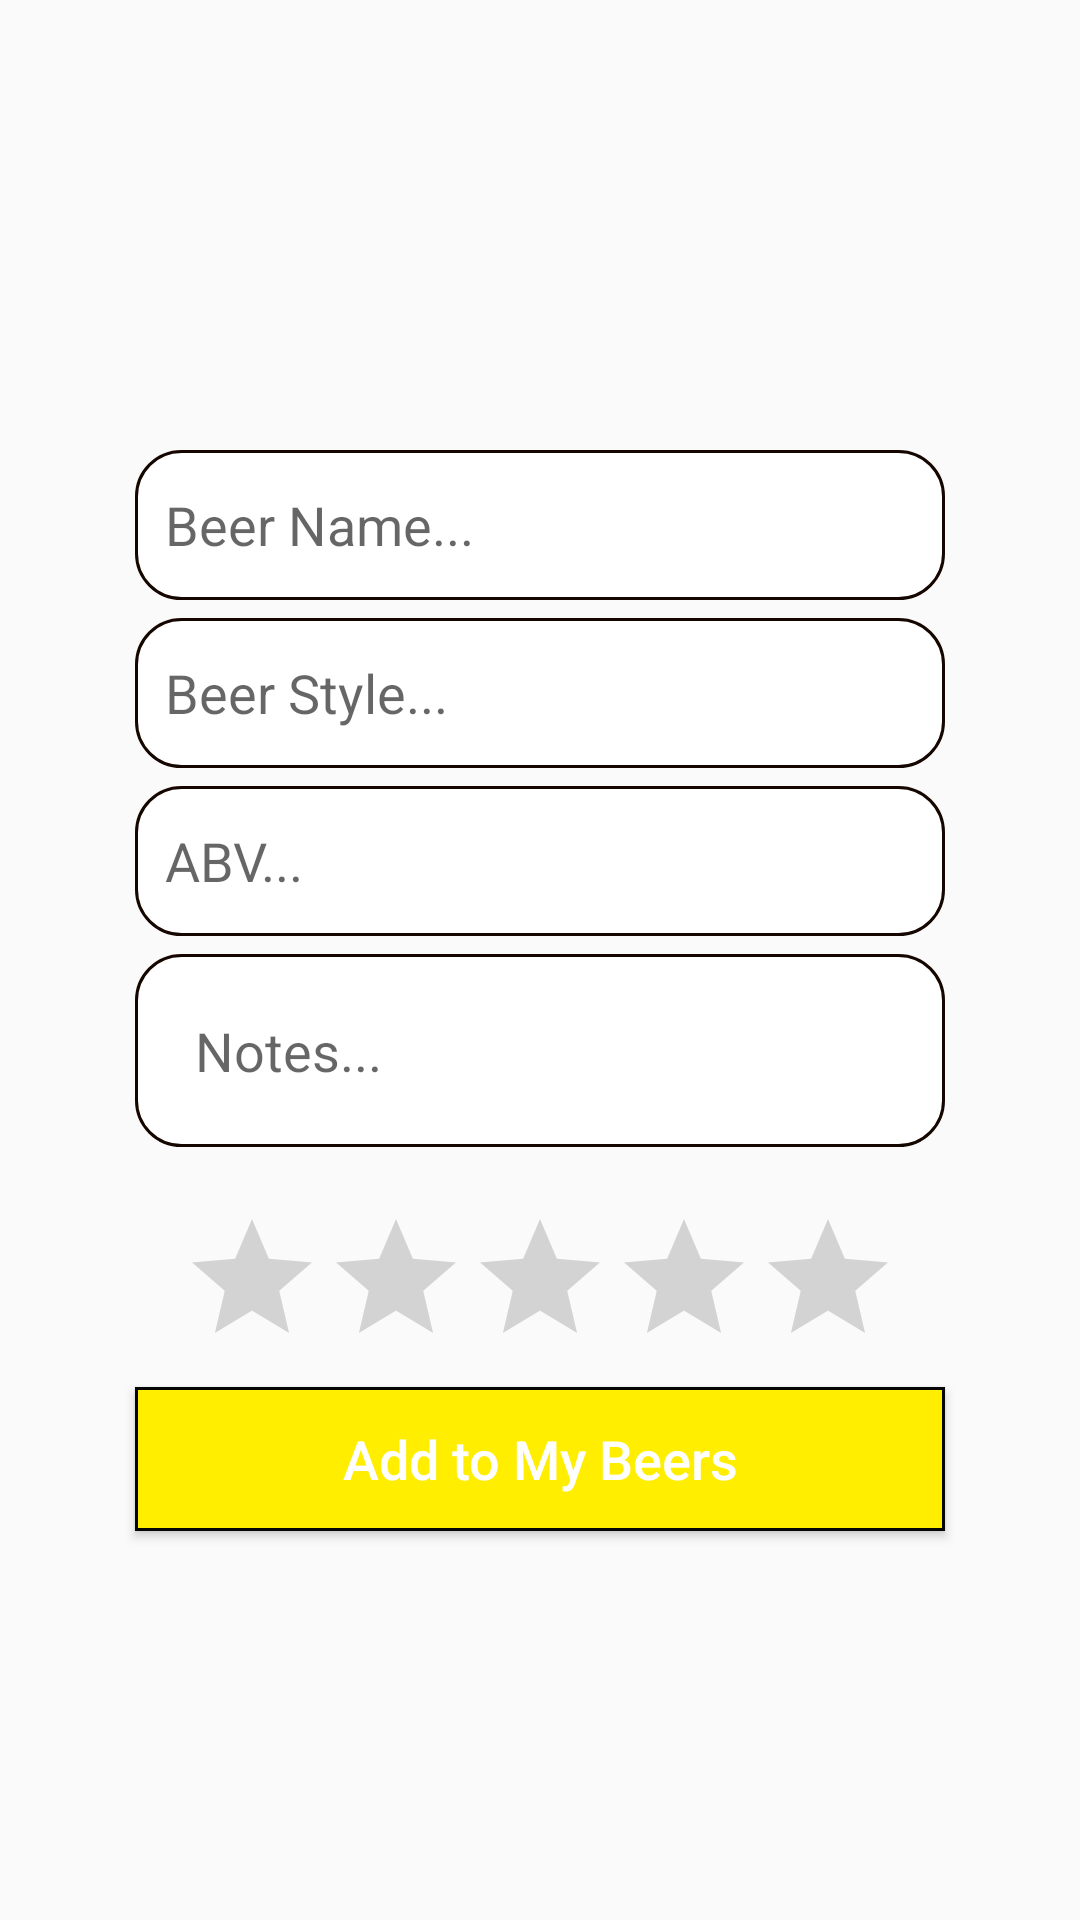

Android layout source for this screen:
<!-- AndroidManifest.xml: application theme Theme.AppCompat.Light.NoActionBar -->
<!-- res/layout/activity_add_new_beer.xml -->
<?xml version="1.0" encoding="utf-8"?>
<RelativeLayout xmlns:android="http://schemas.android.com/apk/res/android"
    xmlns:app="http://schemas.android.com/apk/res-auto"
    xmlns:tools="http://schemas.android.com/tools"
    android:layout_width="match_parent"
    android:layout_height="match_parent"
    tools:context=".AddNewBeerActivity">

    <ImageView
        android:id="@+id/select_beer_img"
        android:onClick="onNewBeerImgBtnClick"
        android:layout_width="321dp"
        android:layout_height="120dp"
        android:layout_centerHorizontal="true"
        android:layout_marginTop="10dp"
        android:cropToPadding="false"
        android:scaleType="fitCenter"
        android:src="@drawable/beer_back" />

    

    <EditText
        android:id="@+id/beer_name"
        android:layout_width="match_parent"
        android:layout_height="50dp"
        android:layout_below="@+id/select_beer_img"
        android:inputType="textMultiLine"
        android:layout_marginTop="20dp"
        android:padding="10dp"
        android:hint="Beer Name..."
        android:layout_marginLeft="45dp"
        android:layout_marginRight="45dp"
        android:background="@drawable/edittext_border"
        />


    <EditText
        android:id="@+id/beer_style"
        android:layout_width="match_parent"
        android:layout_height="50dp"
        android:layout_below="@+id/beer_name"
        android:inputType="textMultiLine"
        android:layout_marginTop="6dp"
        android:padding="10dp"
        android:hint="Beer Style..."
        android:layout_marginLeft="45dp"
        android:layout_marginRight="45dp"
        android:background="@drawable/edittext_border"
        />


    <EditText
        android:id="@+id/beer_abv"
        android:layout_width="match_parent"
        android:layout_height="50dp"
        android:layout_below="@+id/beer_style"
        android:inputType="textMultiLine"
        android:layout_marginTop="6dp"
        android:padding="10dp"
        android:hint="ABV..."
        android:layout_marginLeft="45dp"
        android:layout_marginRight="45dp"
        android:background="@drawable/edittext_border"
        />



    <EditText
        android:id="@+id/notes"
        android:layout_width="match_parent"
        android:layout_height="wrap_content"
        android:layout_below="@+id/beer_abv"
        android:inputType="textMultiLine"
        android:layout_marginTop="6dp"
        android:padding="20dp"
        android:hint="Notes..."
        android:layout_marginLeft="45dp"
        android:layout_marginRight="45dp"
        android:background="@drawable/edittext_border"
        />

  <RatingBar
      android:id="@+id/rating"
      android:layout_width="wrap_content"
      android:layout_height="wrap_content"
      android:layout_below="@+id/notes"
      android:layout_centerInParent="true"
      android:layout_marginTop="20dp"/>


    <Button
        android:id="@+id/add_new_beer_btn"
        android:onClick="addNewBeerBtnClick"
        android:layout_width="match_parent"
        android:layout_height="wrap_content"
        android:layout_below="@+id/notes"
        android:text="Add to My Beers"
        android:layout_marginLeft="45dp"
        android:layout_marginRight="45dp"
        android:padding="10dp"
        android:layout_marginTop="80dp"
        android:textSize="18sp"
        android:textAllCaps="false"
        android:textColor="@android:color/white"
        android:background="@drawable/button_border"
        />

    

</RelativeLayout>
<!-- resources referenced by this layout -->
<resources>
  <!-- drawable button_border (drawable) -->
  <?xml version="1.0" encoding="utf-8"?>
  <shape xmlns:android="http://schemas.android.com/apk/res/android"
      android:shape="rectangle" >
  
      <solid android:color="@color/colorPrimary" />
  
      <stroke
          android:width="1dp"
          android:color="#060606" />
  
  </shape>
  <!-- drawable edittext_border (drawable) -->
  <?xml version="1.0" encoding="utf-8"?>
  <shape xmlns:android="http://schemas.android.com/apk/res/android"
      android:shape="rectangle" >
  
      <solid android:color="@color/colorAccent" />
  
      <stroke
          android:width="1dp"
          android:color="#150600" />
  
      <corners
          android:radius="15dp"
          />
  
  </shape>
  <color name="colorPrimary">#ffee00</color>
  <color name="colorAccent">#ffffff</color>
</resources>
